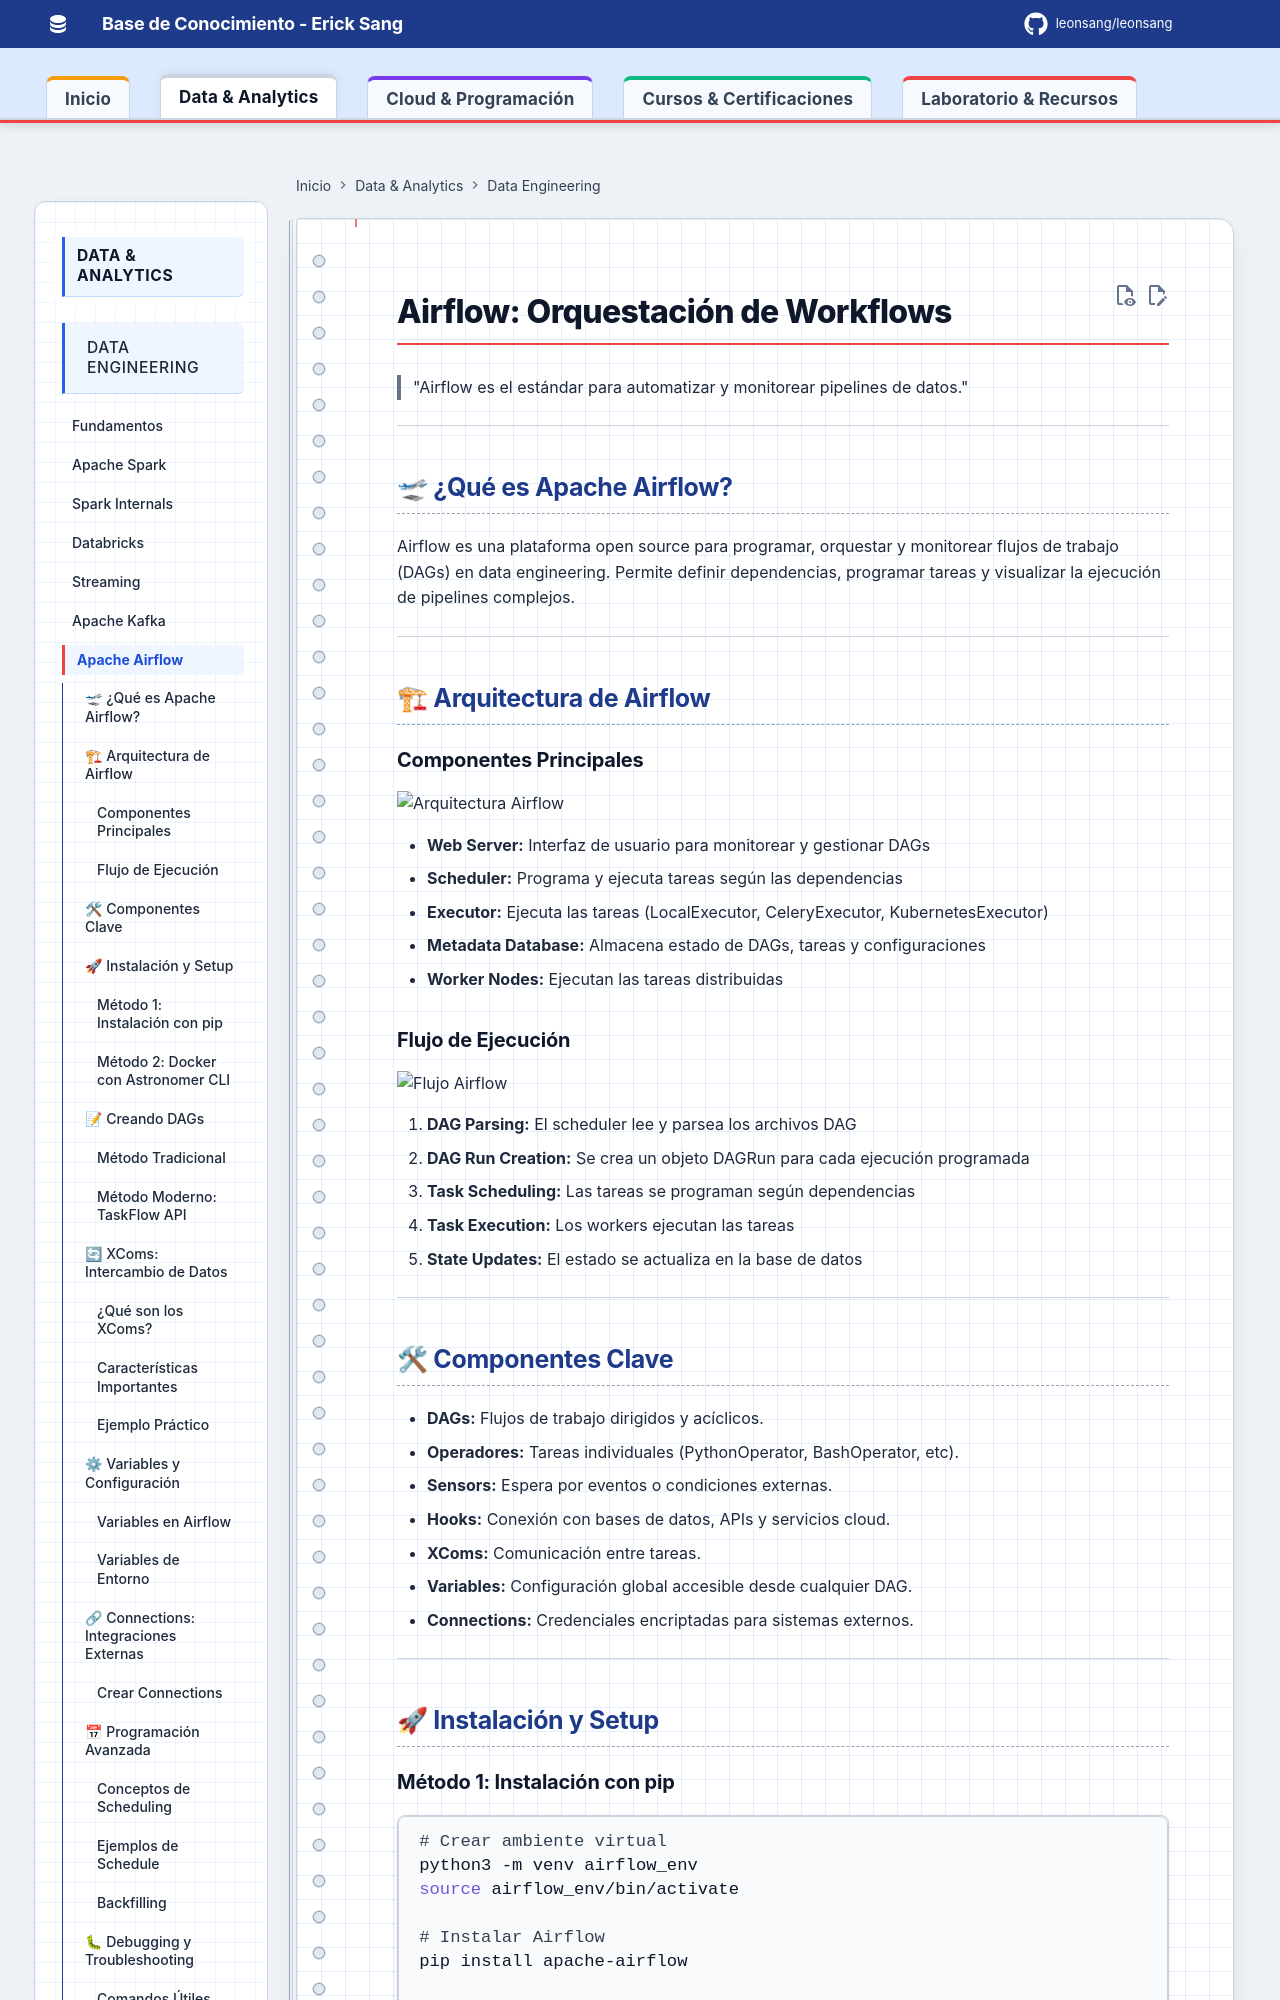

repository: Leonsang/Leonsang · page: airflow/index.html · generator: mkdocs

# Airflow: Orquestación de Workflows

> "Airflow es el estándar para automatizar y monitorear pipelines de datos."

---

## 🛫 ¿Qué es Apache Airflow?

Airflow es una plataforma open source para programar, orquestar y monitorear flujos de trabajo (DAGs) en data engineering. Permite definir dependencias, programar tareas y visualizar la ejecución de pipelines complejos.

---

## 🏗 Arquitectura de Airflow

### Componentes Principales

![Arquitectura Airflow](https://github.com/vedanthv/data-engg/assets/44313631/898d4868-0e23-4111-aae6-976e4c35ba01)

- **Web Server:** Interfaz de usuario para monitorear y gestionar DAGs
- **Scheduler:** Programa y ejecuta tareas según las dependencias
- **Executor:** Ejecuta las tareas (LocalExecutor, CeleryExecutor, KubernetesExecutor)
- **Metadata Database:** Almacena estado de DAGs, tareas y configuraciones
- **Worker Nodes:** Ejecutan las tareas distribuidas

### Flujo de Ejecución

![Flujo Airflow](https://github.com/vedanthv/data-engg/assets/44313631/7cd5614e-cb73-4d13-8ec0-0d33d48915d6)

1. **DAG Parsing:** El scheduler lee y parsea los archivos DAG
2. **DAG Run Creation:** Se crea un objeto DAGRun para cada ejecución programada
3. **Task Scheduling:** Las tareas se programan según dependencias
4. **Task Execution:** Los workers ejecutan las tareas
5. **State Updates:** El estado se actualiza en la base de datos

---

## 🛠 Componentes Clave

- **DAGs:** Flujos de trabajo dirigidos y acíclicos.
- **Operadores:** Tareas individuales (PythonOperator, BashOperator, etc).
- **Sensors:** Espera por eventos o condiciones externas.
- **Hooks:** Conexión con bases de datos, APIs y servicios cloud.
- **XComs:** Comunicación entre tareas.
- **Variables:** Configuración global accesible desde cualquier DAG.
- **Connections:** Credenciales encriptadas para sistemas externos.

---

## 🚀 Instalación y Setup
